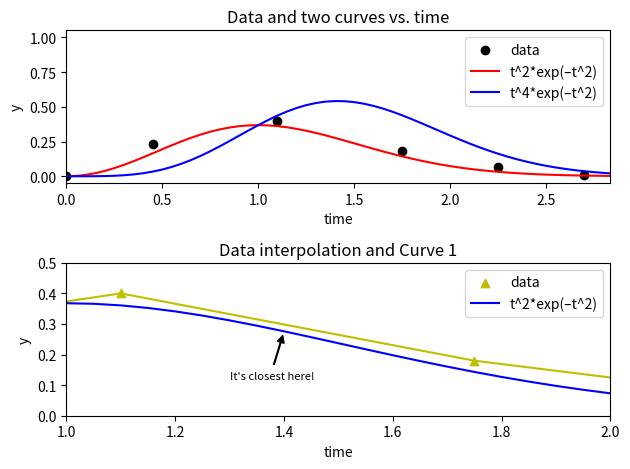

Source code (Python):
import matplotlib.pyplot as plt
import math

t = [0, 0.45, 1.1, 1.75, 2.25, 2.7] 
y = [0, 0.23, 0.4, 0.18, 0.07, 0.01]

def solve_function_one(t):
    return t**2*math.exp(-t**2)

def solve_function_two(t):
    return t**4*math.exp(-t**2)

solved_list_of_nums = {1:[], 2:[]}
x_list = []
for i in range(60):
    x_list.append(i/20)
    solved_list_of_nums[1] += [(solve_function_one(i/20))]
    solved_list_of_nums[2] += [(solve_function_two(i/20))]

win = plt.figure()
plt.subplot(2, 1, 1)
plt.scatter(t, y, color='black', label = 'data')
plt.xlim(0.0)
plt.ylim(-0.05, top = 1.05)
plt.yticks([0.00, 0.25, 0.50, 0.75, 1.00] )
plt.plot(x_list, solved_list_of_nums[1], color = 'red', label = 't^2*exp(–t^2)')
plt.plot(x_list, solved_list_of_nums[2], color = 'blue', label = 't^4*exp(–t^2)')
plt.xlabel('time')
plt.ylabel('y')
plt.title('Data and two curves vs. time')
plt.legend()

plt.subplot(2, 1, 2)
plt.scatter(t, y, color='y', label = 'data', marker = '^')
plt.plot(t, y, color='y')
plt.xlim(1.00, 2.00)
plt.ylim(0.0, 0.5)
plt.plot(x_list, solved_list_of_nums[1], color = 'blue', label = 't^2*exp(–t^2)')
plt.xlabel('time')
plt.ylabel('y')
plt.title('Data interpolation and Curve 1')
plt.legend()
plt.tight_layout()
plt.annotate("It's closest here!", xy=[1.4, 0.275], xytext=[1.3, 0.12], fontsize = 8, arrowprops = dict(facecolor = 'black', shrink = 0.1, width = 0.5, headwidth = 5, headlength = 5))
win.canvas.manager.set_window_title('Frodo likes this.')
plt.show()

# plt.plot(x, y)
